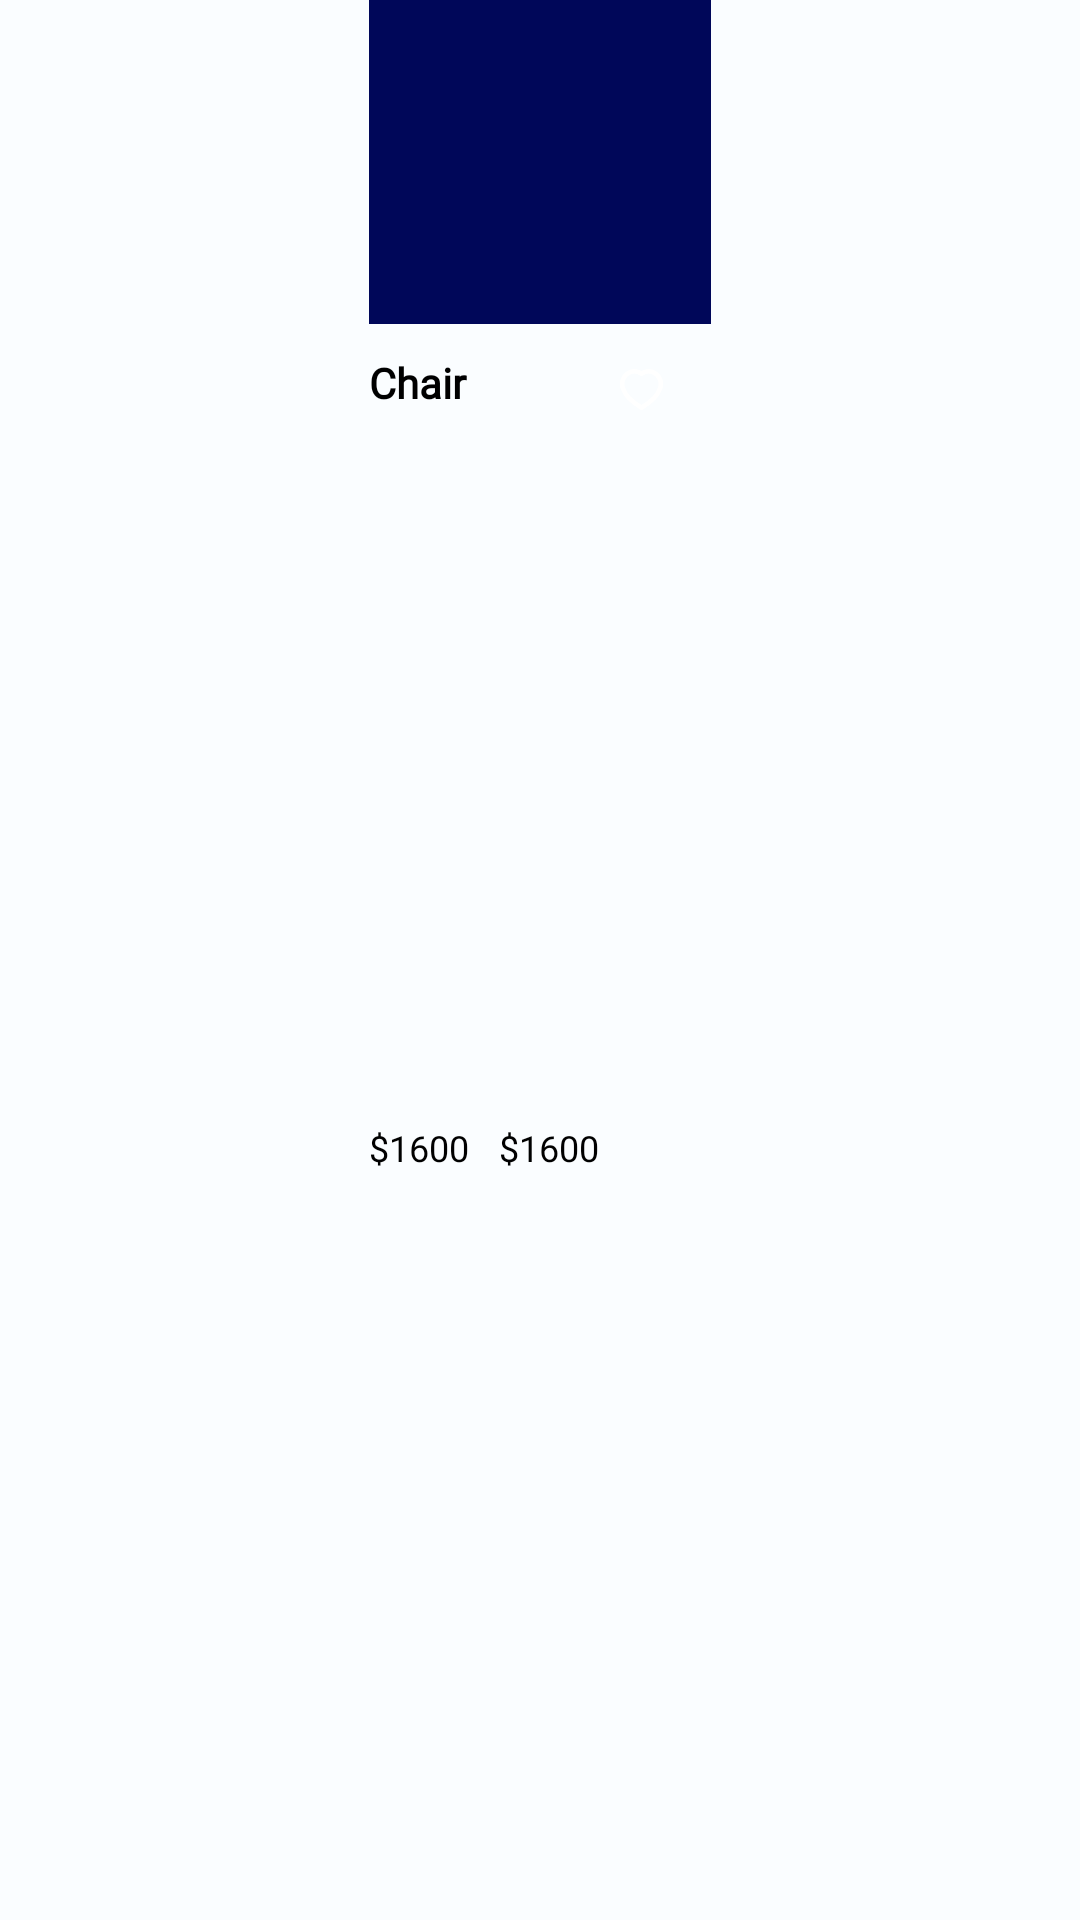

Reconstruct the res/layout file that produces this screen, plus the resources it refers to.
<!-- AndroidManifest.xml: application theme Theme.ARoom -->
<!-- res/layout/product_rv_item.xml -->
<?xml version="1.0" encoding="utf-8"?>
<LinearLayout xmlns:android="http://schemas.android.com/apk/res/android"
    xmlns:app="http://schemas.android.com/apk/res-auto"
    android:layout_width="wrap_content"
    android:layout_height="wrap_content"
    android:background="@color/g_card_background"
    app:elevation="0dp"
    android:layout_margin="5dp"
    >

    <androidx.constraintlayout.widget.ConstraintLayout
        android:layout_width="match_parent"
        android:layout_height="match_parent"

        >

        <ImageView
            android:id="@+id/img_product"
            android:layout_width="114dp"
            android:layout_height="108dp"
            android:src="@color/g_dark_blue"
            app:layout_constraintEnd_toEndOf="parent"
            app:layout_constraintStart_toStartOf="parent"
            app:layout_constraintTop_toTopOf="parent"
            android:scaleType="centerCrop"/>

        <LinearLayout
            android:id="@+id/linear_product_name"
            android:layout_width="0dp"
            android:layout_height="wrap_content"
            android:layout_marginTop="10dp"
            android:orientation="horizontal"
            app:layout_constraintStart_toStartOf="@id/img_product"
            app:layout_constraintTop_toBottomOf="@id/img_product"
            app:layout_constraintEnd_toEndOf="@id/img_product">

            <TextView
                android:id="@+id/tv_name"
                android:layout_width="wrap_content"
                android:layout_height="wrap_content"
                android:fontFamily="@font/poppins_light"
                android:text="Chair"
                android:maxLines="2"
                android:ellipsize="end"
                android:textColor="@color/black"
                android:textSize="14sp"
                android:textStyle="bold"
                android:layout_weight="1"/>

            <ImageView
                android:id="@+id/img_favorite"
                android:layout_width="wrap_content"
                android:layout_height="wrap_content"
                android:layout_marginTop="5dp"
                android:layout_marginEnd="16dp"
                android:scaleType="centerCrop"
                android:src="@drawable/ic_favorite"
                app:tint="@color/g_blue_gray200" />
        </LinearLayout>


        <TextView
            android:id="@+id/tv_new_price"
            android:layout_width="wrap_content"
            android:layout_height="wrap_content"
            android:layout_marginTop="3dp"
            android:layout_marginBottom="15dp"
            android:fontFamily="@font/sf_pro_display"
            android:text="$1600"
            android:textColor="@color/black"
            android:textSize="12sp"
            app:layout_constraintBottom_toBottomOf="parent"
            app:layout_constraintStart_toEndOf="@id/tv_price"
            app:layout_constraintTop_toBottomOf="@id/linear_product_name"
            android:layout_marginStart="10dp"/>

        <TextView
            android:id="@+id/tv_price"
            android:layout_width="wrap_content"
            android:layout_height="wrap_content"
            android:layout_marginTop="3dp"
            android:layout_marginBottom="15dp"
            android:fontFamily="@font/sf_pro_display"
            android:text="$1600"
            android:textColor="@color/black"
            android:textSize="12sp"
            app:layout_constraintBottom_toBottomOf="parent"
            app:layout_constraintStart_toStartOf="@id/img_product"
            app:layout_constraintTop_toBottomOf="@id/linear_product_name" />


    </androidx.constraintlayout.widget.ConstraintLayout>

</LinearLayout>
<!-- resources referenced by this layout -->
<resources>
  <color name="black">#FF000000</color>
  <color name="g_blue_gray200">#97AABD</color>
  <color name="g_card_background">#FAFDFF</color>
  <color name="g_dark_blue">#000759</color>
  <!-- drawable ic_favorite (drawable-v24) -->
  <vector xmlns:android="http://schemas.android.com/apk/res/android"
      android:width="14.193dp"
      android:height="13.526dp"
      android:viewportWidth="14.193"
      android:viewportHeight="13.526">
    <path
        android:pathData="M6.937,12.676A23.226,23.226 0,0 1,2.923 9.553,7.994 7.994,0 0,1 1.012,6.506 4.243,4.243 0,0 1,3.477 0.968,3.985 3.985,0 0,1 7.094,1.576h0A3.991,3.991 0,0 1,10.71 0.968,4.246 4.246,0 0,1 13.182,6.506a7.994,7.994 0,0 1,-1.911 3.047A23.226,23.226 0,0 1,7.256 12.676l-0.157,0.1Z"
        android:strokeLineJoin="round"
        android:strokeWidth="1.5"
        android:fillColor="#00000000"
        android:strokeColor="#fff"
        android:strokeLineCap="round"/>
  </vector>
  <style name="Theme.ARoom" parent="Theme.MaterialComponents.Light.NoActionBar">
          
          <item name="colorPrimary">@color/purple_500</item>
          <item name="colorPrimaryVariant">@color/purple_700</item>
          <item name="colorOnPrimary">@color/white</item>
          
          <item name="colorSecondary">@color/teal_200</item>
          <item name="colorSecondaryVariant">@color/teal_700</item>
          <item name="colorOnSecondary">@color/black</item>
          
          <item name="android:statusBarColor">?attr/colorPrimaryVariant</item>
          
  
  
  
      </style>
  <color name="purple_500">#FF6200EE</color>
  <color name="purple_700">#FF3700B3</color>
  <color name="white">#FFFFFFFF</color>
  <color name="teal_200">#FF03DAC5</color>
  <color name="teal_700">#FF018786</color>
</resources>
